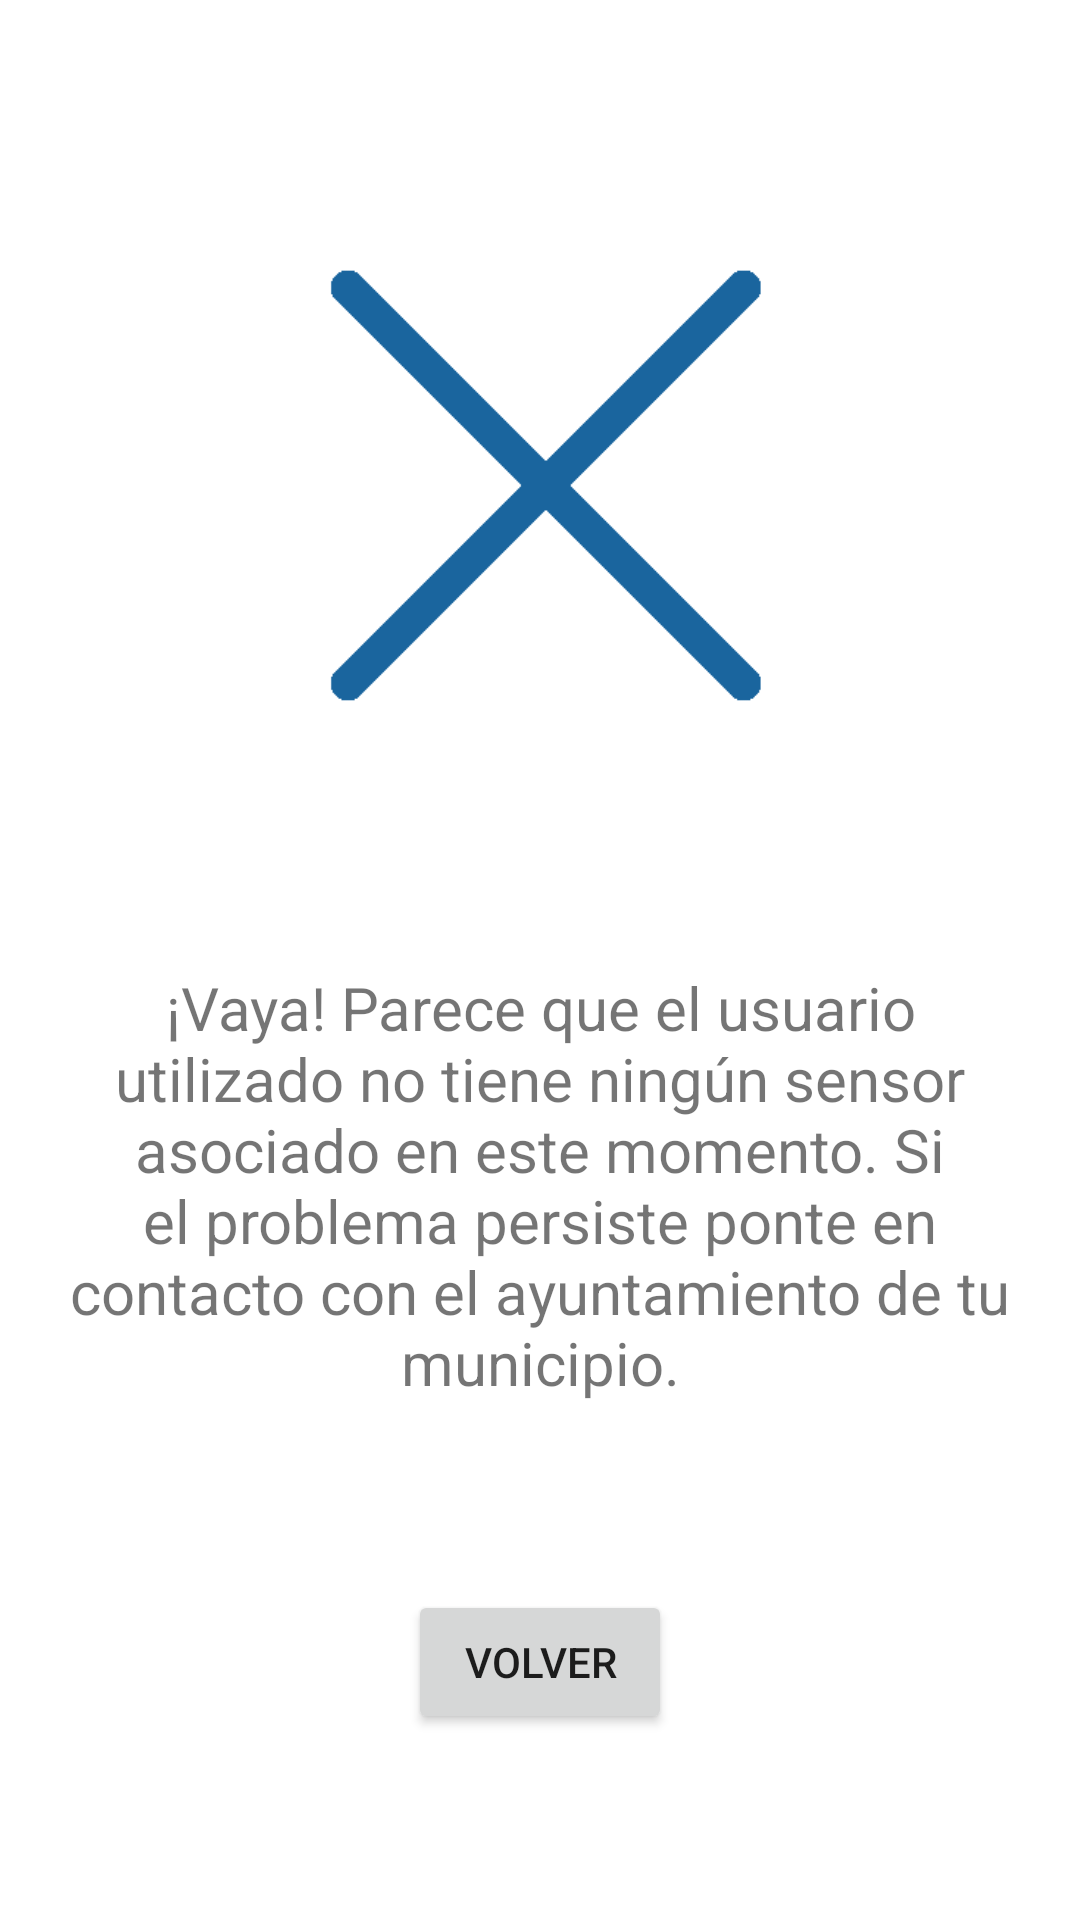

Reconstruct the res/layout file that produces this screen, plus the resources it refers to.
<!-- AndroidManifest.xml: application theme Theme.Commun03APP -->
<!-- res/layout/no_sensor_associated.xml -->
<?xml version="1.0" encoding="utf-8"?>
<androidx.constraintlayout.widget.ConstraintLayout xmlns:android="http://schemas.android.com/apk/res/android"
    xmlns:app="http://schemas.android.com/apk/res-auto"
    xmlns:tools="http://schemas.android.com/tools"
    android:layout_width="match_parent"
    android:layout_height="match_parent">

    <ImageView
        android:id="@+id/imageView2"
        android:layout_width="202dp"
        android:layout_height="198dp"
        app:layout_constraintBottom_toTopOf="@+id/textView"
        app:layout_constraintEnd_toEndOf="parent"
        app:layout_constraintHorizontal_bias="0.5"
        app:layout_constraintStart_toStartOf="parent"
        app:layout_constraintTop_toTopOf="parent"
        app:srcCompat="@drawable/cross_icon" />

    <TextView
        android:id="@+id/textView"
        android:layout_width="0dp"
        android:layout_height="wrap_content"
        android:layout_marginStart="20dp"
        android:layout_marginEnd="20dp"
        android:gravity="center"
        android:text="¡Vaya! Parece que el usuario utilizado no tiene ningún sensor asociado en este momento. Si el problema persiste ponte en contacto con el ayuntamiento de tu municipio."
        android:textSize="20sp"
        app:layout_constraintBottom_toTopOf="@+id/VolverALoginButton"
        app:layout_constraintEnd_toEndOf="parent"
        app:layout_constraintHorizontal_bias="0.5"
        app:layout_constraintStart_toStartOf="parent"
        app:layout_constraintTop_toBottomOf="@+id/imageView2" />

    <Button
        android:id="@+id/VolverALoginButton"
        android:layout_width="wrap_content"
        android:layout_height="wrap_content"
        android:text="Volver"
        app:layout_constraintBottom_toBottomOf="parent"
        app:layout_constraintEnd_toEndOf="parent"
        app:layout_constraintHorizontal_bias="0.5"
        app:layout_constraintStart_toStartOf="parent"
        app:layout_constraintTop_toBottomOf="@+id/textView" />
</androidx.constraintlayout.widget.ConstraintLayout>
<!-- resources referenced by this layout -->
<resources>
  <!-- drawable cross_icon: png bitmap (drawable, 6219 bytes) -->
  <style name="Theme.Commun03APP" parent="Theme.MaterialComponents.DayNight.NoActionBar">
          
          <item name="colorPrimary">#004E89</item>
          <item name="colorPrimaryVariant">#004E89</item>
          <item name="colorOnPrimary">@color/white</item>
          
          <item name="colorSecondary">@color/teal_200</item>
          <item name="colorSecondaryVariant">@color/teal_700</item>
          <item name="colorOnSecondary">#004E89</item>
          
          
          <item name="android:navigationBarColor">#004E89</item>
          <item name="android:statusBarColor" tools:targetApi="l">@android:color/darker_gray</item>
          <item name="android:windowTranslucentStatus">true</item>
          <item name="android:windowTranslucentNavigation">true</item>
          
      </style>
  <!-- not gathered from this repository: default colours our renderer supplied (Android Studio template values) -->
  <color name="teal_200">#FF03DAC5</color>
  <color name="teal_700">#FF018786</color>
  <color name="white">#FFFFFFFF</color>
</resources>
